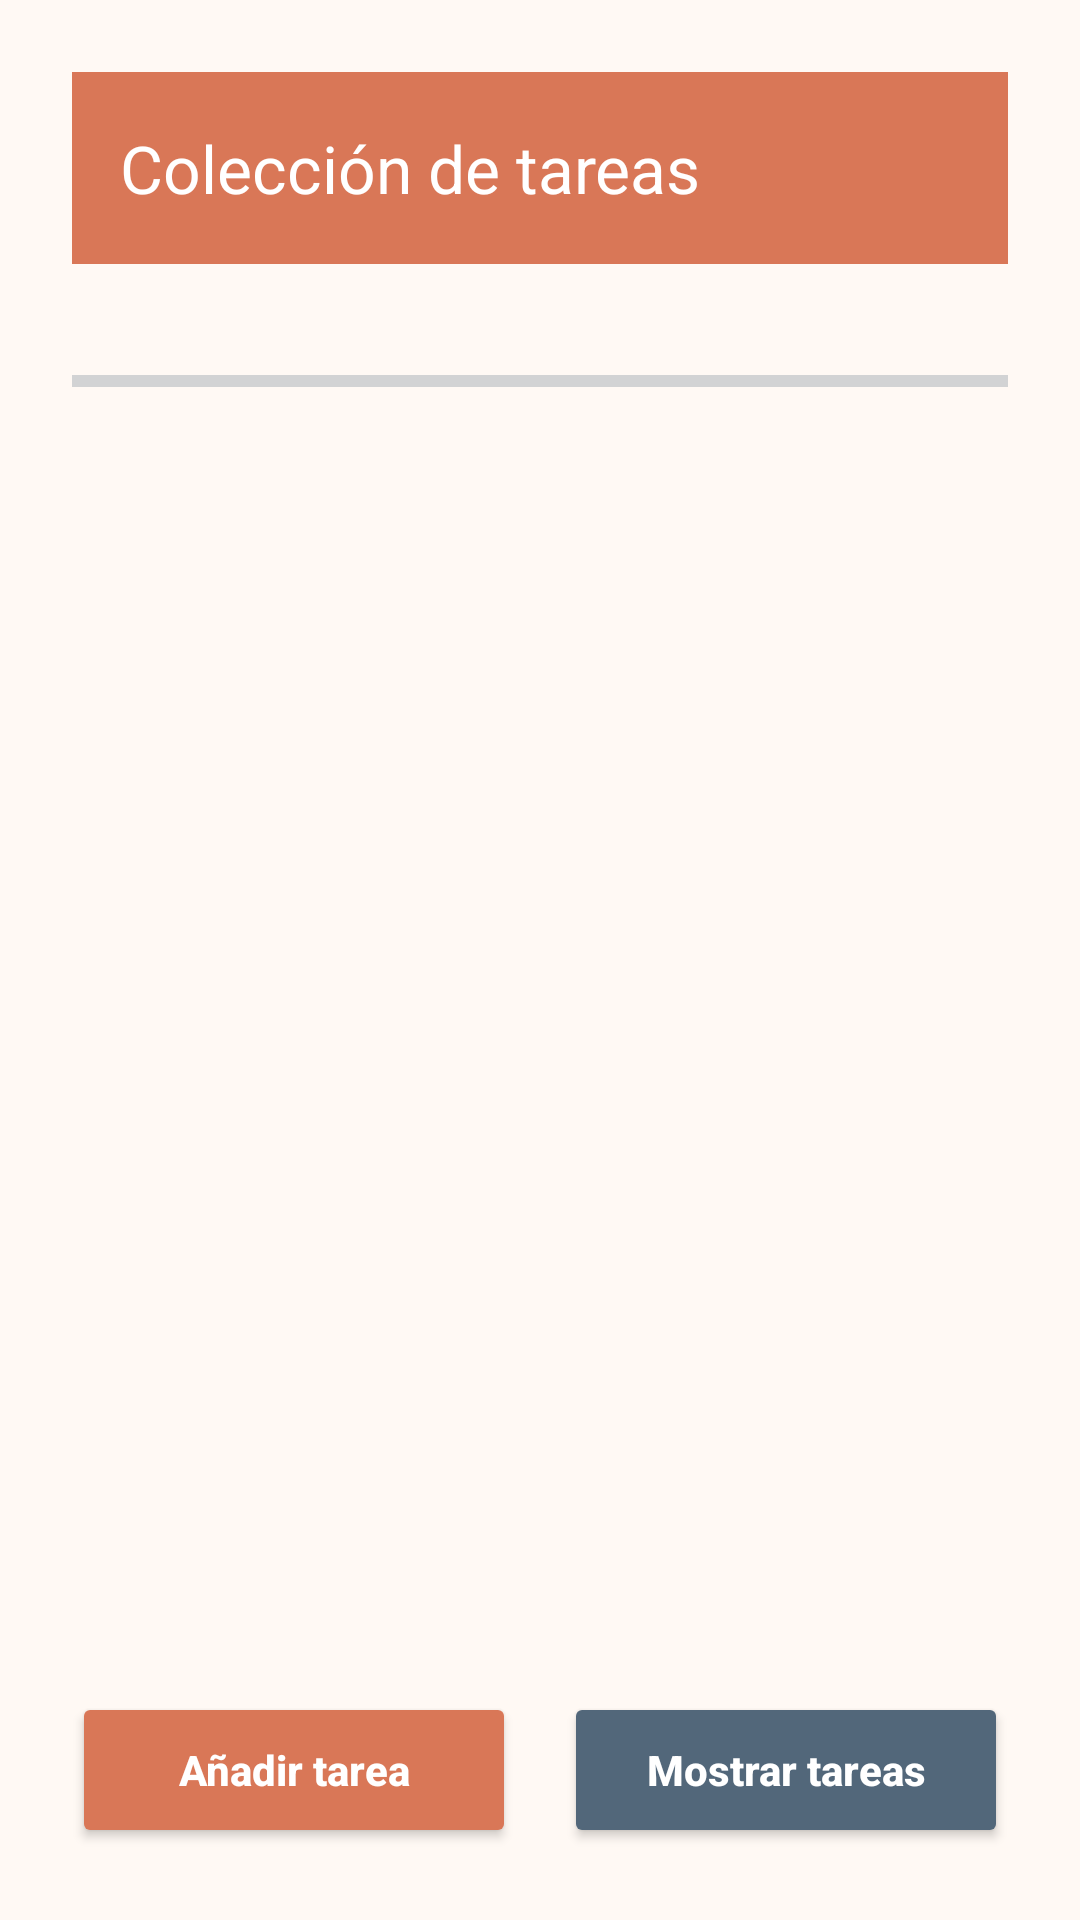

Here is an Android app screen rendered from its layout file. Give the layout XML and the strings, colors and styles it references.
<!-- AndroidManifest.xml: application theme Theme.RoomMate -->
<!-- res/layout/activity_coleccion_tareas.xml -->
<?xml version="1.0" encoding="utf-8"?>
<androidx.drawerlayout.widget.DrawerLayout
    xmlns:android="http://schemas.android.com/apk/res/android"
    xmlns:app="http://schemas.android.com/apk/res-auto"
    xmlns:tools="http://schemas.android.com/tools"
    android:id="@+id/drawerLayout"
    android:layout_width="match_parent"
    android:layout_height="match_parent"
    tools:context=".ColeccionTareasActivity">

    <androidx.constraintlayout.widget.ConstraintLayout
        android:id="@+id/main"
        android:layout_width="match_parent"
        android:layout_height="match_parent"
        android:background="@color/background"
        android:padding="24dp">

        <com.google.android.material.appbar.MaterialToolbar
            android:id="@+id/toolbarColeccion"
            android:layout_width="0dp"
            android:layout_height="?attr/actionBarSize"
            android:background="@color/primary"
            app:layout_constraintEnd_toEndOf="parent"
            app:layout_constraintStart_toStartOf="parent"
            app:layout_constraintTop_toTopOf="parent"
            app:navigationIconTint="@color/on_primary"
            app:title="@string/coleccion_de_tareas"
            app:titleTextColor="@color/on_primary" />

        <TextView
            android:id="@+id/tvSubtituloColeccion"
            android:layout_width="0dp"
            android:layout_height="wrap_content"
            android:layout_marginTop="4dp"
            android:textColor="@color/text_secondary"
            android:textSize="14sp"
            app:layout_constraintEnd_toEndOf="parent"
            app:layout_constraintStart_toStartOf="parent"
            app:layout_constraintTop_toBottomOf="@id/toolbarColeccion"
            tools:text="Usuario: admin. Pulsa una tarea para ver su detalle." />

        
        <ProgressBar
            android:id="@+id/pbProgresoTareas"
            style="?android:attr/progressBarStyleHorizontal"
            android:layout_width="0dp"
            android:layout_height="wrap_content"
            android:layout_marginTop="8dp"
            android:max="100"
            android:progressTint="@color/primary"
            app:layout_constraintEnd_toEndOf="parent"
            app:layout_constraintStart_toStartOf="parent"
            app:layout_constraintTop_toBottomOf="@id/tvSubtituloColeccion" />

        <TextView
            android:id="@+id/tvProgresoTareas"
            android:layout_width="0dp"
            android:layout_height="wrap_content"
            android:textColor="@color/secondary"
            android:textSize="13sp"
            app:layout_constraintEnd_toEndOf="parent"
            app:layout_constraintStart_toStartOf="parent"
            app:layout_constraintTop_toBottomOf="@id/pbProgresoTareas"
            tools:text="2 de 6 tareas hechas (33 %)" />

        <androidx.recyclerview.widget.RecyclerView
            android:id="@+id/rvTareas"
            android:layout_width="0dp"
            android:layout_height="0dp"
            android:layout_marginTop="16dp"
            android:layout_marginBottom="16dp"
            android:clipToPadding="false"
            android:paddingTop="4dp"
            android:paddingBottom="4dp"
            app:layout_constraintBottom_toTopOf="@id/bottomAccionesColeccion"
            app:layout_constraintEnd_toEndOf="parent"
            app:layout_constraintStart_toStartOf="parent"
            app:layout_constraintTop_toBottomOf="@id/tvProgresoTareas"
            tools:listitem="@layout/item_tarea_card" />

        <LinearLayout
            android:id="@+id/bottomAccionesColeccion"
            android:layout_width="0dp"
            android:layout_height="wrap_content"
            android:baselineAligned="false"
            android:orientation="horizontal"
            app:layout_constraintBottom_toBottomOf="parent"
            app:layout_constraintEnd_toEndOf="parent"
            app:layout_constraintStart_toStartOf="parent">

            <Button
                android:id="@+id/btnAnadirTarea"
                android:layout_width="0dp"
                android:layout_height="52dp"
                android:layout_marginEnd="8dp"
                android:layout_weight="1"
                android:backgroundTint="@color/primary"
                android:text="@string/anadir_tarea_titulo"
                android:textAllCaps="false"
                android:textColor="@color/on_primary"
                android:textStyle="bold" />

            <Button
                android:id="@+id/btnMostrarTareas"
                android:layout_width="0dp"
                android:layout_height="52dp"
                android:layout_marginStart="8dp"
                android:layout_weight="1"
                android:backgroundTint="@color/secondary"
                android:text="@string/mostrar_tareas"
                android:textAllCaps="false"
                android:textColor="@color/on_primary"
                android:textStyle="bold" />
        </LinearLayout>

    </androidx.constraintlayout.widget.ConstraintLayout>

    
    <com.google.android.material.navigation.NavigationView
        android:id="@+id/navigationView"
        android:layout_width="280dp"
        android:layout_height="match_parent"
        android:layout_gravity="start"
        android:fitsSystemWindows="true"
        app:headerLayout="@layout/nav_header_main"
        app:menu="@menu/menu_main_drawer" />
</androidx.drawerlayout.widget.DrawerLayout>
<!-- res/layout/item_tarea_card.xml (included above) -->
<?xml version="1.0" encoding="utf-8"?>
<com.google.android.material.card.MaterialCardView
    xmlns:android="http://schemas.android.com/apk/res/android"
    xmlns:app="http://schemas.android.com/apk/res-auto"
    xmlns:tools="http://schemas.android.com/tools"
    android:layout_width="match_parent"
    android:layout_height="wrap_content"
    android:layout_marginStart="8dp"
    android:layout_marginTop="6dp"
    android:layout_marginEnd="8dp"
    android:layout_marginBottom="6dp"
    android:clickable="true"
    android:focusable="true"
    app:cardBackgroundColor="@color/primary_light"
    app:cardCornerRadius="16dp"
    app:cardElevation="4dp"
    app:strokeColor="@color/primary"
    app:strokeWidth="1dp">

    <LinearLayout
        android:layout_width="match_parent"
        android:layout_height="wrap_content"
        android:gravity="center_vertical"
        android:orientation="horizontal"
        android:padding="12dp">

        <ImageView
            android:id="@+id/ivFotoTarea"
            android:layout_width="60dp"
            android:layout_height="60dp"
            android:background="@drawable/bg_foto_tarea"
            android:contentDescription="@string/foto_companero"
            android:padding="10dp"
            android:scaleType="centerInside"
            android:src="@drawable/ic_persona" />

        <LinearLayout
            android:layout_width="0dp"
            android:layout_height="wrap_content"
            android:layout_marginStart="12dp"
            android:layout_weight="1"
            android:orientation="vertical">

            <TextView
                android:id="@+id/tvNombreTarea"
                android:layout_width="match_parent"
                android:layout_height="wrap_content"
                android:textColor="@color/text_primary"
                android:textSize="17sp"
                android:textStyle="bold"
                tools:text="Limpiar cocina" />

            <TextView
                android:id="@+id/tvCompaneroTarea"
                android:layout_width="match_parent"
                android:layout_height="wrap_content"
                android:layout_marginTop="4dp"
                android:textColor="@color/secondary"
                android:textSize="13sp"
                tools:text="Añadida por: Jose" />

            
            <TextView
                android:id="@+id/tvCompartidaTarea"
                android:layout_width="wrap_content"
                android:layout_height="wrap_content"
                android:layout_marginTop="4dp"
                android:background="@color/primary"
                android:paddingHorizontal="8dp"
                android:paddingVertical="2dp"
                android:text="@string/etiqueta_compartida"
                android:textColor="@color/on_primary"
                android:textSize="11sp"
                android:visibility="gone"
                tools:visibility="visible" />

        </LinearLayout>

        <CheckBox
            android:id="@+id/cbHechaItem"
            android:layout_width="wrap_content"
            android:layout_height="wrap_content"
            android:layout_marginStart="4dp"
            android:buttonTint="@color/primary"
            android:contentDescription="@string/tarea_hecha"
            android:textColor="@color/text_primary"
            android:textSize="12sp" />

    </LinearLayout>

</com.google.android.material.card.MaterialCardView>
<!-- res/layout/nav_header_main.xml (included above) -->
<?xml version="1.0" encoding="utf-8"?>
<LinearLayout xmlns:android="http://schemas.android.com/apk/res/android"
    android:layout_width="match_parent"
    android:layout_height="wrap_content"
    android:background="@color/primary"
    android:orientation="vertical"
    android:paddingHorizontal="24dp"
    android:paddingTop="48dp"
    android:paddingBottom="24dp">

    <TextView
        android:layout_width="wrap_content"
        android:layout_height="wrap_content"
        android:text="@string/app_name"
        android:textColor="@color/on_primary"
        android:textSize="24sp"
        android:textStyle="bold" />

    <TextView
        android:layout_width="wrap_content"
        android:layout_height="wrap_content"
        android:layout_marginTop="4dp"
        android:id="@+id/tvNavUsuario"
        android:text="@string/piso_compartido"
        android:textColor="@color/on_primary"
        android:textSize="14sp" />
</LinearLayout>
<!-- resources referenced by this layout -->
<resources>
  <color name="background">#FFF9F4</color>
  <color name="on_primary">#FFFFFF</color>
  <color name="primary">#D97757</color>
  <color name="primary_light">#F6DED5</color>
  <color name="secondary">#52677A</color>
  <color name="text_primary">#2F3437</color>
  <color name="text_secondary">#70777B</color>
  <!-- drawable bg_foto_tarea (drawable) -->
  <?xml version="1.0" encoding="utf-8"?>
  <inset xmlns:android="http://schemas.android.com/apk/res/android"
      android:insetLeft="6dp"
      android:insetTop="4dp"
      android:insetRight="6dp"
      android:insetBottom="4dp">
  
      <shape android:shape="rectangle">
          <solid android:color="@color/foto_fondo" />
          <corners android:radius="12dp" />
          <stroke
              android:width="1dp"
              android:color="@color/foto_borde" />
      </shape>
  </inset>
  <!-- drawable ic_persona (drawable) -->
  <vector xmlns:android="http://schemas.android.com/apk/res/android"
      android:width="48dp"
      android:height="48dp"
      android:viewportWidth="24"
      android:viewportHeight="24">
      <path
          android:fillColor="@color/primary"
          android:pathData="M12,12c2.21,0 4,-1.79 4,-4s-1.79,-4 -4,-4 -4,1.79 -4,4 1.79,4 4,4zM12,14c-2.67,0 -8,1.34 -8,4v2h16v-2c0,-2.66 -5.33,-4 -8,-4z" />
  </vector>
  <string name="anadir_tarea_titulo">Añadir tarea</string>
  <string name="app_name">RoomMate</string>
  <string name="coleccion_de_tareas">Colección de tareas</string>
  <string name="etiqueta_compartida">COMPARTIDA</string>
  <string name="foto_companero">Foto del compañero</string>
  <string name="mostrar_tareas">Mostrar tareas</string>
  <string name="piso_compartido">Piso compartido</string>
  <string name="tarea_hecha">Tarea hecha</string>
  <style name="Theme.RoomMate" parent="Base.Theme.RoomMate" />
  <color name="foto_fondo">#FFE0B2</color>
  <color name="foto_borde">#F2B27A</color>
  <style name="Base.Theme.RoomMate" parent="Theme.Material3.DayNight.NoActionBar">
          <item name="colorPrimary">@color/primary</item>
          <item name="colorOnPrimary">@color/on_primary</item>
          <item name="colorSecondary">@color/secondary</item>
          <item name="colorOnSecondary">@color/on_primary</item>
          <item name="colorControlActivated">@color/primary</item>
          <item name="colorControlNormal">@color/secondary</item>
          <item name="android:colorBackground">@color/background</item>
          <item name="colorSurface">@color/surface</item>
          <item name="colorOnSurface">@color/text_primary</item>
          <item name="android:textColorPrimary">@color/text_primary</item>
          <item name="android:textColorSecondary">@color/text_secondary</item>
      </style>
  <color name="surface">#FFFFFF</color>
</resources>
